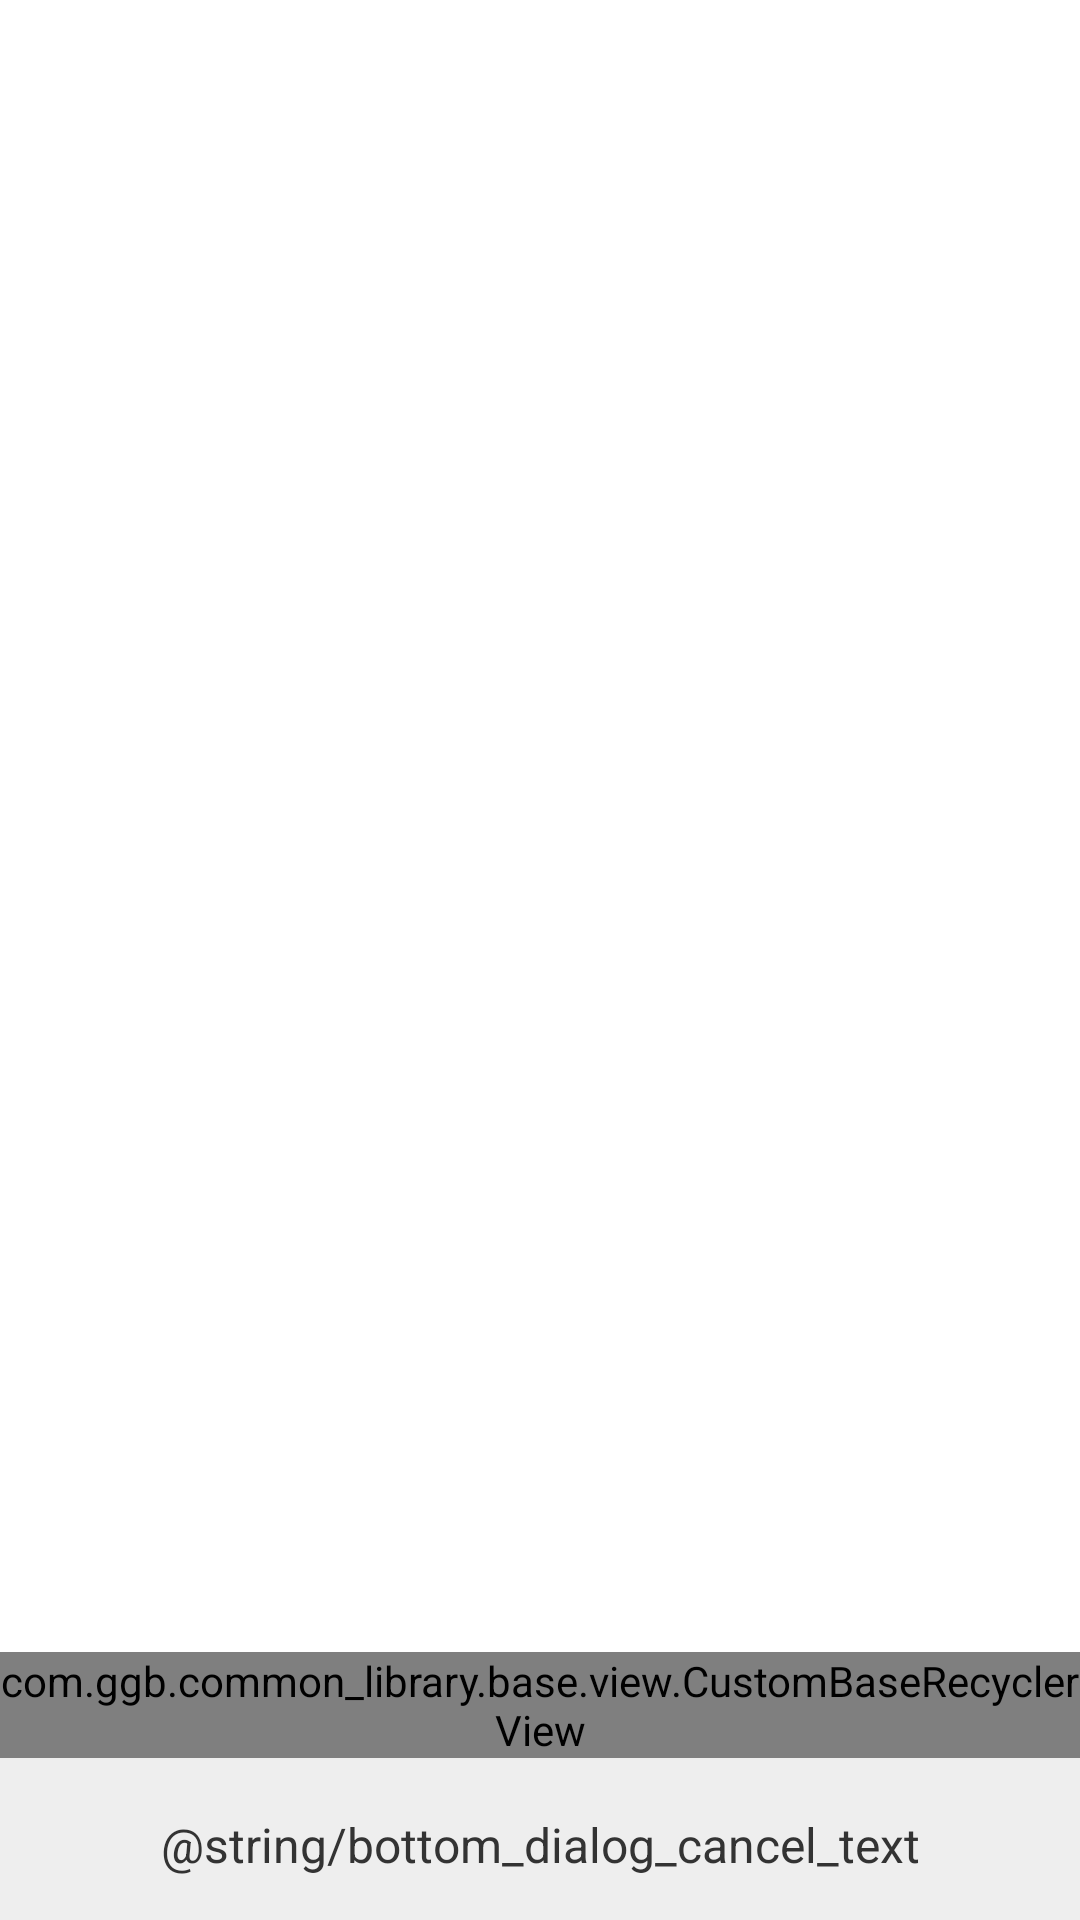

Android layout source for this screen:
<!-- AndroidManifest.xml: fallback theme Theme.MaterialComponents.DayNight.NoActionBar -->
<!-- res/layout/bottom_dialog.xml -->
<?xml version="1.0" encoding="utf-8"?>
<RelativeLayout
    xmlns:android="http://schemas.android.com/apk/res/android"
    android:layout_width="match_parent"
    android:layout_height="match_parent">
    <LinearLayout
        android:layout_width="match_parent"
        android:layout_height="wrap_content"
        android:background="@color/gray_ee"
        android:layout_alignParentBottom="true"
        android:orientation="vertical">

        <com.ggb.common_library.base.view.CustomBaseRecyclerView
            android:id="@+id/rv_dialog_list"
            android:layout_width="match_parent"
            android:layout_height="wrap_content" />

        <TextView
            android:id="@+id/tv_cancel"
            android:layout_width="match_parent"
            android:layout_height="50dp"
            android:layout_marginTop="4dp"
            android:background="@drawable/selector_dialog_ll_background"
            android:gravity="center"
            android:text="@string/bottom_dialog_cancel_text"
            android:textColor="@color/gray_33"
            android:textSize="16sp" />
    </LinearLayout>
</RelativeLayout>
<!-- resources referenced by this layout -->
<resources>
  <color name="gray_33">#333333</color>
  <color name="gray_ee">#EEEEEE</color>
</resources>
